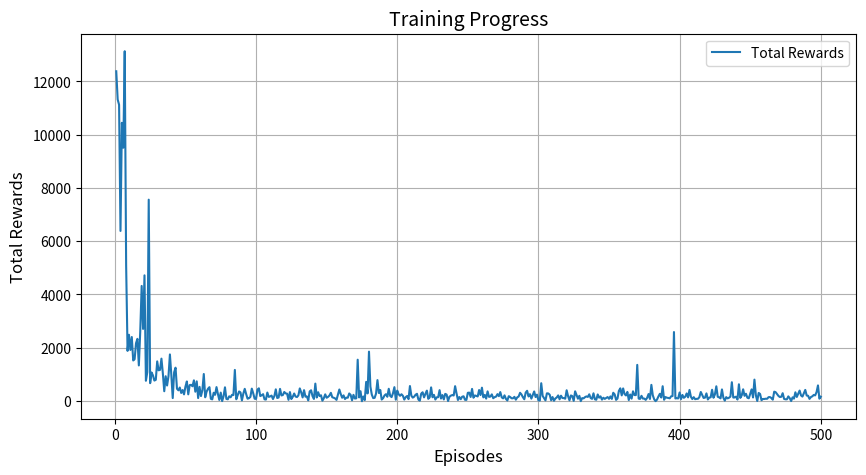
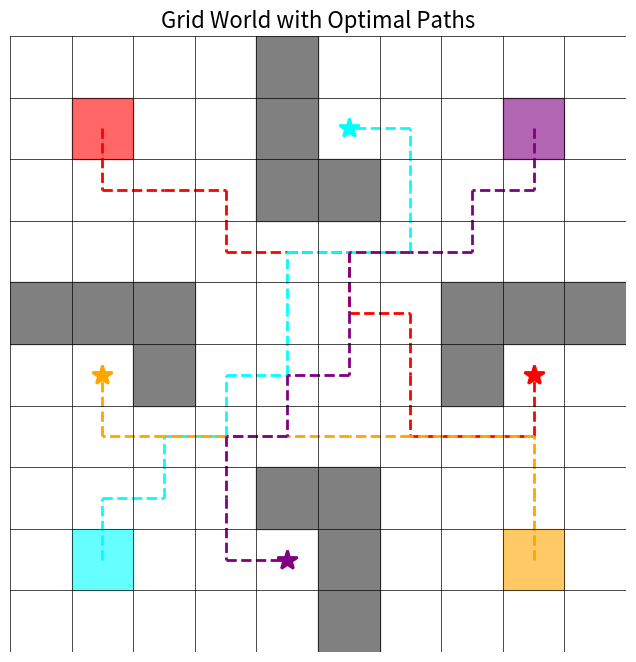

Reproduce these figures in Python, in order.
import matplotlib.pyplot as plt
import matplotlib.patches as patches
import numpy as np
from collections import defaultdict

# Define constants
ACTIONS = [(0, 0), (-1, 0), (1, 0), (0, -1), (0, 1)]  # Stay, Up, Down, Left, Right
ACTION_NAMES = ['Stay', 'Up', 'Down', 'Left', 'Right']
NUM_ACTIONS = len(ACTIONS)
GAMMA = 0.9  # Discount factor
ALPHA = 0.1  # Learning rate
EPSILON = 0.25  # Exploration rate
MAX_EPISODES = 500

# Grid environment size
GRID_SIZE = 10
grid = np.zeros((GRID_SIZE, GRID_SIZE), dtype=int)

# Walls (obstacles)
obstacles = [
    (0, 4), (1, 4), (2, 4), (2, 5), (4, 0),
    (4, 1), (4, 2), (5, 2), (9, 5), (8, 5),
    (7, 5), (7, 4), (4, 9), (4, 8), (4, 7), (5, 7)
]
for obstacle in obstacles:
    grid[obstacle] = 1

# Agent start positions and target destinations
start_positions = [(1, 1), (8, 1), (8, 8), (1, 8)]
goal_positions = [(5, 8), (1, 5), (5, 1), (8, 4)]

# Assign colors for visualization
agent_colors = ['red', 'cyan', 'orange', 'purple']

# Environment class for Multi-Agent Pathfinding
class MultiAgentEnvironment:
    def __init__(self, grid, agents, goals):
        self.grid = grid
        self.agents = agents
        self.goals = goals
        self.num_agents = len(agents)
        self.state = tuple(agents)
        self.steps = [0] * self.num_agents

    def is_valid_cell(self, position):
        x, y = position
        return 0 <= x < GRID_SIZE and 0 <= y < GRID_SIZE and self.grid[x, y] != 1

    def reset(self):
        self.state = tuple(start_positions)
        self.steps = [0] * self.num_agents
        return self.state

    def step(self, actions):
        proposed_positions = []
        rewards = []
        collisions = set()

        for i, action in enumerate(actions):
            current_pos = self.state[i]
            move = ACTIONS[action]
            next_pos = (current_pos[0] + move[0], current_pos[1] + move[1])

            if not self.is_valid_cell(next_pos) or next_pos in self.state:
                next_pos = current_pos
            proposed_positions.append(next_pos)

        final_positions = list(self.state)
        for i, next_pos in enumerate(proposed_positions):
            if proposed_positions.count(next_pos) > 1:
                collisions.add(next_pos)
                final_positions[i] = self.state[i]
            else:
                final_positions[i] = next_pos

        new_state = tuple(final_positions)
        for i, next_pos in enumerate(new_state):
            if next_pos == self.goals[i]:
                reward = 10
            elif next_pos in collisions:
                reward = -10
            else:
                reward = -1
            rewards.append(reward)

        self.state = new_state
        done = all(new_state[i] == self.goals[i] for i in range(self.num_agents))
        for i in range(self.num_agents):
            self.steps[i] += 1

        max_steps = max(self.steps)
        return self.state, rewards, done, max_steps

# Training function for multi-agent Q-learning
def train_agents(env):
    q_tables = [defaultdict(lambda: np.zeros(NUM_ACTIONS)) for _ in range(env.num_agents)]
    min_max_time = float('inf')
    episode_rewards = []

    for episode in range(MAX_EPISODES):
        state = env.reset()
        done = False
        total_reward = 0

        while not done:
            actions = []
            for i in range(env.num_agents):
                if np.random.rand() < EPSILON:
                    action = np.random.choice(NUM_ACTIONS)
                else:
                    action = np.argmax(q_tables[i][state[i]])
                actions.append(action)

            next_state, rewards, done, max_time = env.step(actions)

            for i in range(env.num_agents):
                current_q = q_tables[i][state[i]][actions[i]]
                next_max_q = np.max(q_tables[i][next_state[i]])
                q_tables[i][state[i]][actions[i]] = current_q + ALPHA * (
                    rewards[i] + GAMMA * next_max_q - current_q
                )

            total_reward += sum(rewards)
            state = next_state

        episode_rewards.append(total_reward)
        min_max_time = min(min_max_time, max_time)

    return q_tables, min_max_time, episode_rewards

# Extract optimal paths for visualization
def extract_paths(env, q_tables):
    paths = []
    for i in range(env.num_agents):
        current_pos = start_positions[i]
        path = [current_pos]

        while current_pos != goal_positions[i]:
            action = np.argmax(q_tables[i][current_pos])
            move = ACTIONS[action]
            next_pos = (current_pos[0] + move[0], current_pos[1] + move[1])

            if not env.is_valid_cell(next_pos):
                break

            path.append(next_pos)
            current_pos = next_pos

        paths.append(path)
    return paths

# Visualization of the grid and paths
def plot_grid_with_paths(grid, agents, goals, paths):
    fig, ax = plt.subplots(figsize=(8, 8))
    ax.set_xlim(0, GRID_SIZE)
    ax.set_ylim(0, GRID_SIZE)

    # Plot obstacles
    for x in range(GRID_SIZE):
        for y in range(GRID_SIZE):
            if grid[x, y] == 1:
                ax.add_patch(patches.Rectangle((y, GRID_SIZE - x - 1), 1, 1, color='gray'))

    # Plot agents' starting positions and goals
    for idx, (x, y) in enumerate(agents):
        ax.add_patch(patches.Rectangle((y, GRID_SIZE - x - 1), 1, 1, color=agent_colors[idx], alpha=0.6))
    for idx, (x, y) in enumerate(goals):
        ax.plot(
            y + 0.5, GRID_SIZE - x - 1 + 0.5,
            marker='*', color=agent_colors[idx], markersize=15, markeredgewidth=2
        )

    # Plot paths
    for idx, path in enumerate(paths):
        for j in range(1, len(path)):
            x1, y1 = path[j - 1]
            x2, y2 = path[j]
            ax.plot(
                [y1 + 0.5, y2 + 0.5],
                [GRID_SIZE - x1 - 1 + 0.5, GRID_SIZE - x2 - 1 + 0.5],
                color=agent_colors[idx], linewidth=2, linestyle='--'
            )

    # Add grid lines
    for i in range(GRID_SIZE + 1):
        ax.plot([0, GRID_SIZE], [i, i], color='black', linewidth=0.5)
        ax.plot([i, i], [0, GRID_SIZE], color='black', linewidth=0.5)

    ax.set_aspect('equal')
    ax.axis('off')
    plt.title("Grid World with Optimal Paths", fontsize=16)

# Main function
if __name__ == "__main__":
    environment = MultiAgentEnvironment(grid, start_positions, goal_positions)

    q_tables, min_max_time, rewards = train_agents(environment)
    print(f"Training completed! Minimum max time: {min_max_time}")
    paths = extract_paths(environment, q_tables)
    for i, path in enumerate(paths):
        print(f"Agent {i + 1} path: {path}")

    plt.figure(figsize=(10, 5))
    plt.plot(range(1, MAX_EPISODES + 1), rewards, label="Total Rewards")
    plt.xlabel("Episodes", fontsize=12)
    plt.ylabel("Total Rewards", fontsize=12)
    plt.title("Training Progress", fontsize=14)
    plt.grid(True)
    plt.legend()
    plt.show()

    plot_grid_with_paths(grid, start_positions, goal_positions, paths)
    plt.show()

# ...